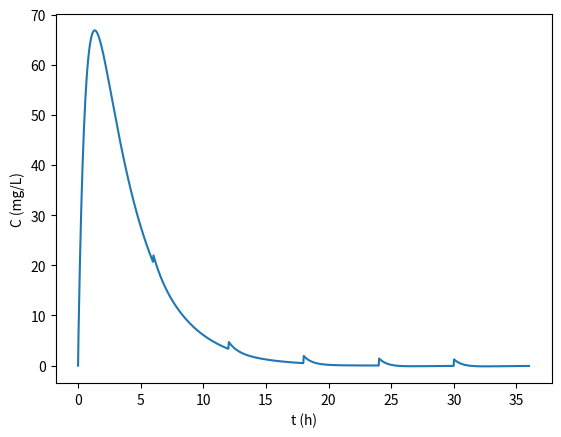

This figure's Python source:
"""
PK/PD notebook skeleton — example of how to organize chapter 12.

This script reproduces the skeleton suggested for a pharmacokinetics notebook.
In a real project, dose injection is done with discrete solve_ivp events,
not with an approximate time comparison as here.

Appendix D: Notebooks and Project Organization — Volume 4 of
"The Principle of Action" (Nadson Brito Gondim).

For the complete book, see https://github.com/nadsongondim/principle-of-action
"""
from __future__ import annotations

# notebook: parte4-clinica/12-pkpd.ipynb
# topic: Chapter 12 — computational pharmacokinetics and pharmacodynamics
# author: ...
# date: 2026-XX-XX

import matplotlib.pyplot as plt
import numpy as np
from scipy.integrate import solve_ivp


# parameters
ka, ke = 1.5, 0.3
V, dose = 1.0, 100.0
tau = 6.0
n_doses = 6


# simulation (schematic example — in a real project, use solve_ivp events)
def f(t: float, y: np.ndarray) -> list[float]:
    A, C = y
    if t % tau < 0.01:
        A += dose
    return [-ka * A, ka/V * A - ke * C]


def main() -> None:
    sol = solve_ivp(f, [0, tau * n_doses], [dose, 0.0],
                    t_eval=np.linspace(0, tau * n_doses, 1000),
                    max_step=0.01)

    fig, ax = plt.subplots()
    ax.plot(sol.t, sol.y[1])
    ax.set_xlabel("t (h)")
    ax.set_ylabel("C (mg/L)")
    plt.show()


if __name__ == "__main__":
    main()
